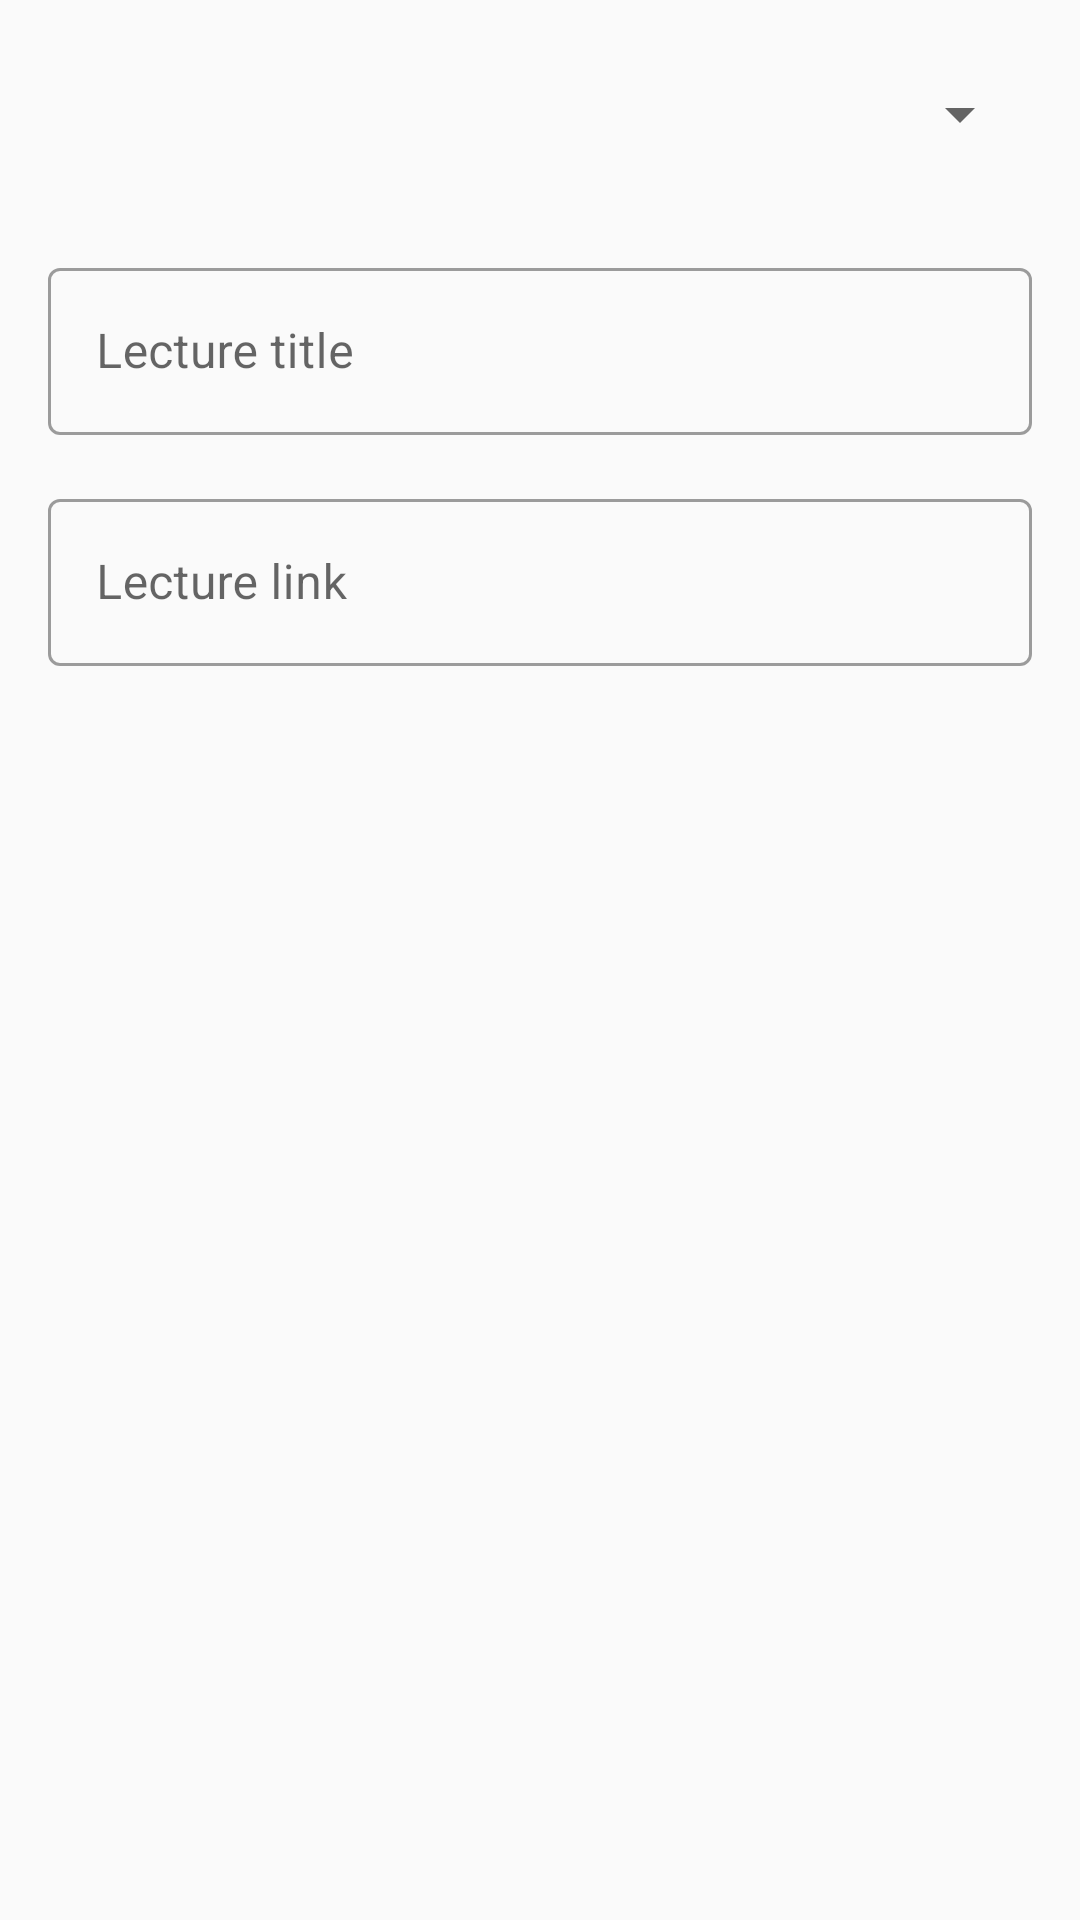

Reconstruct the res/layout file that produces this screen, plus the resources it refers to.
<!-- AndroidManifest.xml: application theme Theme.LMS -->
<!-- res/layout/activity_lecture_details.xml -->
<?xml version="1.0" encoding="utf-8"?>
<LinearLayout xmlns:android="http://schemas.android.com/apk/res/android"
    xmlns:app="http://schemas.android.com/apk/res-auto"
    xmlns:tools="http://schemas.android.com/tools"
    android:layout_width="match_parent"
    android:layout_height="match_parent"
    android:orientation="vertical"
    tools:context=".view.activity.instructor.lecture.LectureDetailsActivity">

    <Spinner
        android:id="@+id/spinner_course_add_lecture"
        android:layout_width="match_parent"
        style="@style/textInputLayoutStyle"
        android:layout_height="60dp" />

    <com.google.android.material.textfield.TextInputLayout
        android:hint="@string/lecture_title"
        style="@style/textInputLayoutStyle">

        <com.google.android.material.textfield.TextInputEditText
            android:id="@+id/txt_lecture_title"
            android:layout_width="match_parent"
            android:layout_height="wrap_content"/>
    </com.google.android.material.textfield.TextInputLayout>


    <com.google.android.material.textfield.TextInputLayout
        android:hint="@string/lecture_link"
        style="@style/textInputLayoutStyle">

        <com.google.android.material.textfield.TextInputEditText
            android:id="@+id/txt_lecture_link"
            android:layout_width="match_parent"
            android:layout_height="wrap_content"/>
    </com.google.android.material.textfield.TextInputLayout>
</LinearLayout>
<!-- resources referenced by this layout -->
<resources>
  <string name="lecture_link">Lecture link</string>
  <string name="lecture_title">Lecture title</string>
  <style name="textInputLayoutStyle" parent="Widget.MaterialComponents.TextInputLayout.OutlinedBox">
          <item name="android:layout_height">wrap_content</item>
          <item name="android:layout_width">match_parent</item>
          <item name="android:layout_marginTop">@dimen/marginTop</item>
          <item name="android:layout_marginBottom">@dimen/marginBottom</item>
          <item name="android:layout_marginRight">@dimen/marginRight</item>
          <item name="android:layout_marginLeft">@dimen/marginLeft</item>
      </style>
  <style name="Theme.LMS" parent="Theme.MaterialComponents.DayNight.DarkActionBar">
          <item name="android:windowBackground">@color/background</item>
  
          
          <item name="colorPrimary">@color/primary</item>
          <item name="colorPrimaryVariant">@color/primary</item>
          <item name="colorOnPrimary">@color/white</item>
          
          <item name="colorSecondary">@color/secondary</item>
          <item name="colorSecondaryVariant">@color/teal_700</item>
          <item name="colorOnSecondary">@color/white</item>
          
          <item name="android:statusBarColor" tools:targetApi="l">?attr/colorPrimaryVariant</item>
          
      </style>
  <dimen name="marginTop">8dp</dimen>
  <dimen name="marginBottom">8dp</dimen>
  <dimen name="marginRight">16dp</dimen>
  <dimen name="marginLeft">16dp</dimen>
  <color name="background">#FAFAFA</color>
  <color name="primary">#2196F3</color>
  <color name="white">#FFFFFFFF</color>
  <color name="secondary">#E91E63</color>
  <color name="teal_700">#FF018786</color>
</resources>
